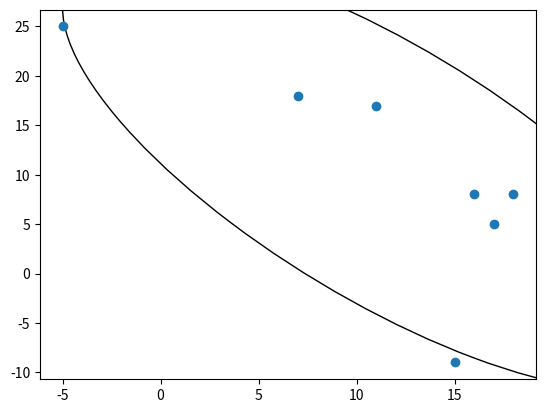

Source code (Python):
import numpy as np
import matplotlib.pyplot as plt
from matplotlib.patches import Ellipse

def eigsorted(cov):
    vals, vecs = np.linalg.eigh(cov)
    order = vals.argsort()[::-1]
    return vals[order], vecs[:,order]

x = [-5,7,11,15,16,17,18]
y = [25, 18, 17, -9, 8, 5, 8]

nstd = 2
ax = plt.subplot(111)

cov = np.cov(x, y)
vals, vecs = eigsorted(cov)
theta = np.degrees(np.arctan2(*vecs[:,0][::-1]))
w, h = 2 * nstd * np.sqrt(vals)
ell = Ellipse(xy=(np.mean(x), np.mean(y)),
              width=w, height=h,
              angle=theta, color='black')
ell.set_facecolor('none')
ax.add_artist(ell)
plt.scatter(x, y)
plt.show()